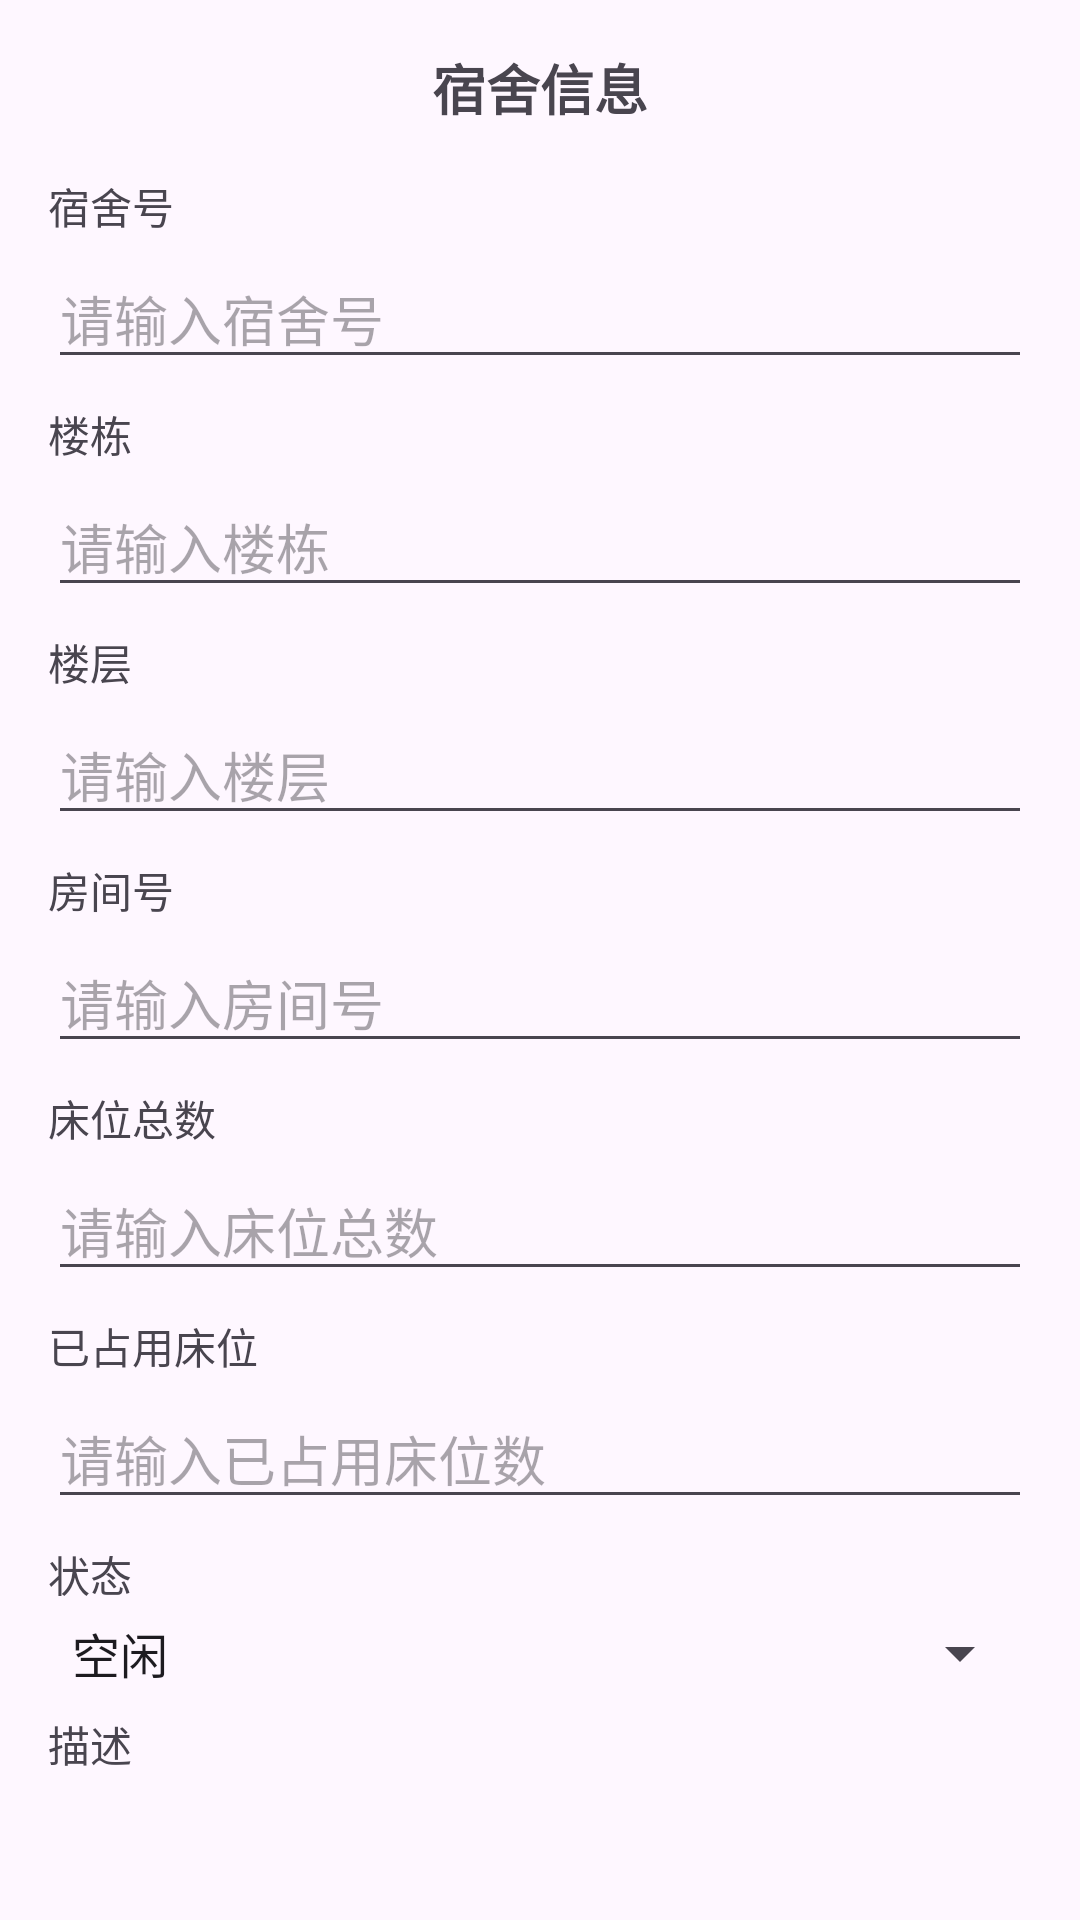

Produce the Android XML layout that renders to this screen, including the resource entries it uses.
<!-- AndroidManifest.xml: application theme Theme.HavenHub -->
<!-- res/layout/dialog_dormitory.xml -->
<?xml version="1.0" encoding="utf-8"?>
<LinearLayout xmlns:android="http://schemas.android.com/apk/res/android"
    android:layout_width="match_parent"
    android:layout_height="wrap_content"
    android:orientation="vertical"
    android:padding="16dp">

    <TextView
        android:layout_width="match_parent"
        android:layout_height="wrap_content"
        android:text="宿舍信息"
        android:textSize="18sp"
        android:textStyle="bold"
        android:gravity="center"
        android:layout_marginBottom="16dp" />

    <LinearLayout
        android:layout_width="match_parent"
        android:layout_height="wrap_content"
        android:orientation="vertical"
        android:layout_marginBottom="8dp">
        <TextView
            android:layout_width="wrap_content"
            android:layout_height="wrap_content"
            android:text="宿舍号"
            android:textSize="14sp"
            android:layout_marginBottom="4dp" />
        <EditText
            android:id="@+id/et_dormitory_id"
            android:layout_width="match_parent"
            android:layout_height="wrap_content"
            android:inputType="text"
            android:hint="请输入宿舍号" />
    </LinearLayout>

    <LinearLayout
        android:layout_width="match_parent"
        android:layout_height="wrap_content"
        android:orientation="vertical"
        android:layout_marginBottom="8dp">
        <TextView
            android:layout_width="wrap_content"
            android:layout_height="wrap_content"
            android:text="楼栋"
            android:textSize="14sp"
            android:layout_marginBottom="4dp" />
        <EditText
            android:id="@+id/et_building"
            android:layout_width="match_parent"
            android:layout_height="wrap_content"
            android:inputType="text"
            android:hint="请输入楼栋" />
    </LinearLayout>

    <LinearLayout
        android:layout_width="match_parent"
        android:layout_height="wrap_content"
        android:orientation="vertical"
        android:layout_marginBottom="8dp">
        <TextView
            android:layout_width="wrap_content"
            android:layout_height="wrap_content"
            android:text="楼层"
            android:textSize="14sp"
            android:layout_marginBottom="4dp" />
        <EditText
            android:id="@+id/et_floor"
            android:layout_width="match_parent"
            android:layout_height="wrap_content"
            android:inputType="number"
            android:hint="请输入楼层" />
    </LinearLayout>

    <LinearLayout
        android:layout_width="match_parent"
        android:layout_height="wrap_content"
        android:orientation="vertical"
        android:layout_marginBottom="8dp">
        <TextView
            android:layout_width="wrap_content"
            android:layout_height="wrap_content"
            android:text="房间号"
            android:textSize="14sp"
            android:layout_marginBottom="4dp" />
        <EditText
            android:id="@+id/et_room_number"
            android:layout_width="match_parent"
            android:layout_height="wrap_content"
            android:inputType="text"
            android:hint="请输入房间号" />
    </LinearLayout>

    <LinearLayout
        android:layout_width="match_parent"
        android:layout_height="wrap_content"
        android:orientation="vertical"
        android:layout_marginBottom="8dp">
        <TextView
            android:layout_width="wrap_content"
            android:layout_height="wrap_content"
            android:text="床位总数"
            android:textSize="14sp"
            android:layout_marginBottom="4dp" />
        <EditText
            android:id="@+id/et_bed_count"
            android:layout_width="match_parent"
            android:layout_height="wrap_content"
            android:inputType="number"
            android:hint="请输入床位总数" />
    </LinearLayout>

    <LinearLayout
        android:layout_width="match_parent"
        android:layout_height="wrap_content"
        android:orientation="vertical"
        android:layout_marginBottom="8dp">
        <TextView
            android:layout_width="wrap_content"
            android:layout_height="wrap_content"
            android:text="已占用床位"
            android:textSize="14sp"
            android:layout_marginBottom="4dp" />
        <EditText
            android:id="@+id/et_occupied_count"
            android:layout_width="match_parent"
            android:layout_height="wrap_content"
            android:inputType="number"
            android:hint="请输入已占用床位数" />
    </LinearLayout>

    <LinearLayout
        android:layout_width="match_parent"
        android:layout_height="wrap_content"
        android:orientation="vertical"
        android:layout_marginBottom="8dp">
        <TextView
            android:layout_width="wrap_content"
            android:layout_height="wrap_content"
            android:text="状态"
            android:textSize="14sp"
            android:layout_marginBottom="4dp" />
        <Spinner
            android:id="@+id/sp_status"
            android:layout_width="match_parent"
            android:layout_height="wrap_content"
            android:entries="@array/dormitory_status"
            android:prompt="@string/prompt_dormitory_status" />
    </LinearLayout>

    <LinearLayout
        android:layout_width="match_parent"
        android:layout_height="wrap_content"
        android:orientation="vertical"
        android:layout_marginBottom="16dp">
        <TextView
            android:layout_width="wrap_content"
            android:layout_height="wrap_content"
            android:text="描述"
            android:textSize="14sp"
            android:layout_marginBottom="4dp" />
        <EditText
            android:id="@+id/et_description"
            android:layout_width="match_parent"
            android:layout_height="wrap_content"
            android:inputType="textMultiLine"
            android:lines="3"
            android:hint="请输入描述" />
    </LinearLayout>

    <LinearLayout
        android:layout_width="match_parent"
        android:layout_height="wrap_content"
        android:orientation="horizontal"
        android:gravity="end">
        <Button
            android:id="@+id/btn_cancel"
            android:layout_width="wrap_content"
            android:layout_height="wrap_content"
            android:text="取消"
            android:layout_marginEnd="8dp" />
        <Button
            android:id="@+id/btn_save"
            android:layout_width="wrap_content"
            android:layout_height="wrap_content"
            android:text="保存"
            android:backgroundTint="?attr/colorPrimary"
            android:textColor="@android:color/white" />
    </LinearLayout>

</LinearLayout>
<!-- resources referenced by this layout -->
<resources>
  <string-array name="dormitory_status">
          <item>空闲</item>
          <item>已分配</item>
          <item>维修中</item>
      </string-array>
  <string name="prompt_dormitory_status">请选择状态</string>
  <style name="Theme.HavenHub" parent="Base.Theme.HavenHub" />
  <style name="Base.Theme.HavenHub" parent="Theme.Material3.DayNight.NoActionBar">
          
          <item name="colorPrimary">@color/my_light_primary</item>
          <item name="android:statusBarColor">@color/my_light_primary</item>
      </style>
  <color name="my_light_primary">#F5B659</color>
</resources>
